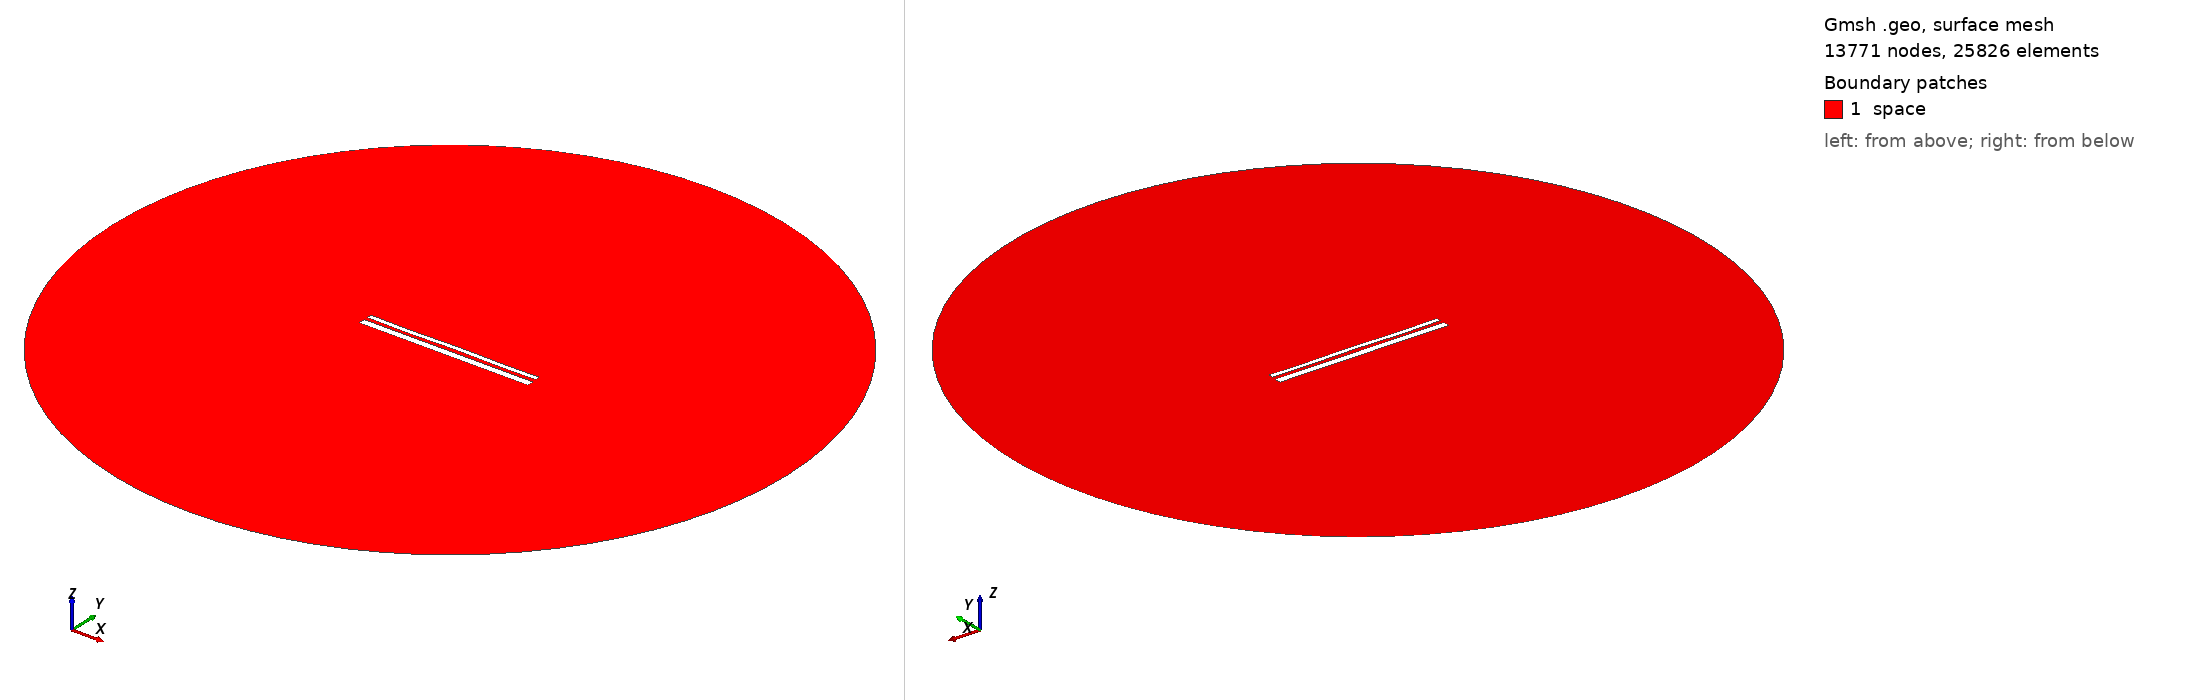

Gmsh geometry script, surface-meshed: 13771 nodes, 25826 surface elements. Boundary patches (legend numbers): 1 space. Left view from above one corner, right view from below the opposite corner. Legend entries are the model's physical surfaces. The drawing asked Gmsh for element sizes between 1% and 20% of the model's largest extent; the script's own settings can give other sizes.

=== 13431.geo (drawn) ===
//---------------------------------------
// Geometry kernel
//---------------------------------------

SetFactory("OpenCASCADE");



//---------------------------------------
// Parameters of the geometry
//---------------------------------------

// Overetch of the upper plate
overetch = 0.5;

// Distance between the plates
distance = 1.75;

// Discretization over the x axis (for the deformation)
nx = 50; 

// Length of the plate
L = 100 - overetch; 

// Number of modes
n = 4; 

// 1st mode coefficient
coeff(1) = 0.0;
beta(1) = 0.596864 * 3.1415926535 / L;

// 2nd mode coefficient
coeff(2) = 0.0;
beta(2) = 1.49418 * 3.1415926535 / L;

// 3rd mode coefficient
coeff(3) = -0.075;
beta(3) = 2.50025 * 3.1415926535 / L;

// 4th mode coefficient
coeff(4) = -0.15;
beta(4) = 3.49999 * 3.1415926535 / L;



//---------------------------------------
// Upper plate (deformed rectangle)
//---------------------------------------

// Coordiantes of the upper plate
xmin = -50;
xmax = 50 - overetch;

// Height of the upper plate
yheight = 4 - 2 * overetch;

// Indexes of the points
UpperID[] = {};
LowerID[] = {};
LeftID[] = {};
RightID[] = {};

// Point index
p = 1;

// Horizontal edges
For i In {1:nx}
    x = xmin + (i-1)*(xmax - xmin)/(nx-1);

    y_bottom = distance / 2 + overetch;
    For j In {1:n}
        C = (Cosh(beta(j)*L) + Cos(beta(j)*L)) / (Sinh(beta(j)*L) + Sin(beta(j)*L));
        y_bottom  = y_bottom + coeff(j) * (Cosh(beta(j)*(x+50)) - Cos(beta(j)*(x+50)) - C * (Sinh(beta(j)*(x+50)) - Sin(beta(j)*(x+50))));
    EndFor

    y_top = y_bottom + yheight;

    Point(p) = {x, y_top, 0, 1.0};
    UpperID[i] = p;
    p = p + 1;

    Point(p) = {x, y_bottom, 0, 1.0};
    LowerID[i] = p;
    p = p + 1;
EndFor

// Create point lists
UpperPts[] = {}; LowerPts[] = {};
For i In {1:nx}
  UpperPts[] += {UpperID[i]};
  LowerPts[] += {LowerID[i]};
EndFor

// Build splines
Spline(1) = {UpperPts[]};
Spline(2) = {LowerPts[]};
Line(3) = {LowerPts[nx-1], UpperPts[nx-1]};
Line(4) = {LowerPts[0], UpperPts[0]};

// Build the plane surface
Curve Loop(1) = {2, 3, -1, -4};
Plane Surface(1) = {1};



//---------------------------------------
// Lower plate (rectangle)
//---------------------------------------

// Vertices
Point(1001) = {-50, -1, 0, 1.0};
Point(1002) = { 50, -1, 0, 1.0};
Point(1003) = { 50,  -5, 0, 1.0};
Point(1004) = {-50,  -5, 0, 1.0};

// Edges
Line(5) = {1001, 1002};
Line(6) = {1002, 1003};
Line(7) = {1003, 1004};
Line(8) = {1004, 1001};

// Plane surface
Line Loop(2) = {5, 6, 7, 8};
Plane Surface(2) = {2}; 



//---------------------------------------
// Outer (fictious) boundary
//---------------------------------------

// Points
Point(1005) = {0, 0, 0};       // Center
Point(1006) = {200, 0, 0};     // Start point
Point(1007) = {0, 200, 0};     // 90 degrees
Point(1008) = {-200, 0, 0};    // 180 degrees
Point(1009) = {0, -200, 0};    // 270 degrees

// Circle arcs (each needs start, center, end)
Circle(9) = {1006, 1005, 1007};
Circle(10) = {1007, 1005, 1008};
Circle(11) = {1008, 1005, 1009};
Circle(12) = {1009, 1005, 1006};

// Plane surface for the entire domain
Curve Loop(3) = {9, 10, 11, 12};
Surface(3) = {3};

// Subtract the plates from the whole domain to obtain the actual domain where we want to solve the equations
BooleanDifference{ Surface{3}; Delete; }{ Surface{1}; Surface{2}; Delete; }




//---------------------------------------
// Transfinite Lines/Curves
//---------------------------------------

// Set the number of points on the boundaries
r = 7;

// Plates
Transfinite Curve {1, 2} = 50*r Using Progression 1;
Transfinite Curve {3, 4} = 2*r Using Progression 1;
Transfinite Line {5, 7} = 50*r Using Progression 1;
Transfinite Line {6, 8} = 2*r Using Progression 1;

// Outer boundary
Transfinite Line {9, 10, 11, 12} = 20 Using Progression 1;



//---------------------------------------
// Physical groups
//---------------------------------------                

// Physical curves (boundaries)
Physical Line("force_segment", 10) = {2};
Physical Line("upper_plate", 11) = {1, 3, 4};
Physical Line("lower_plate", 12) = {5, 6, 7, 8};
Physical Line("boundary", 20) = {9, 10, 11, 12};

// Physical Surfaces
Physical Surface("space", 30) = {3};



//---------------------------------------
// 6. Generate the Mesh
//---------------------------------------

// 2D mesh generation
Mesh 2;
